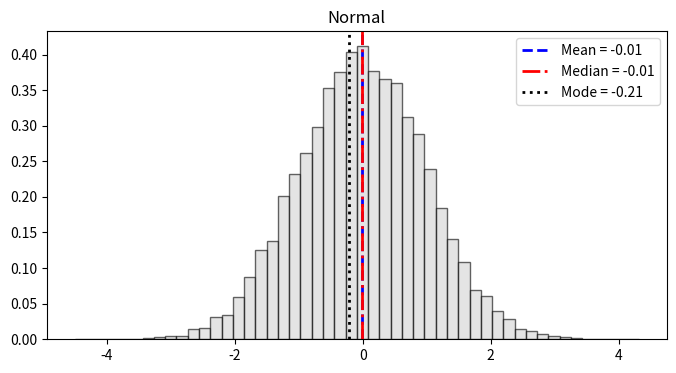
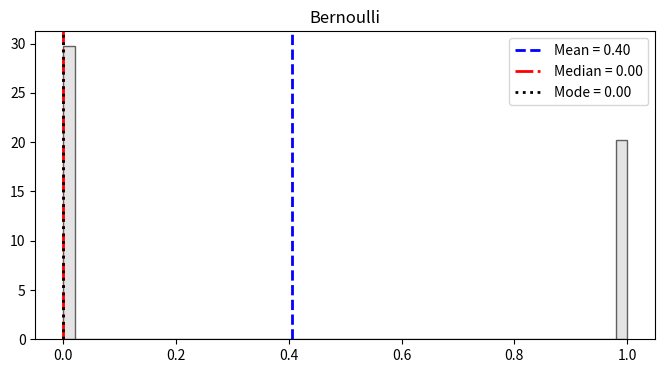
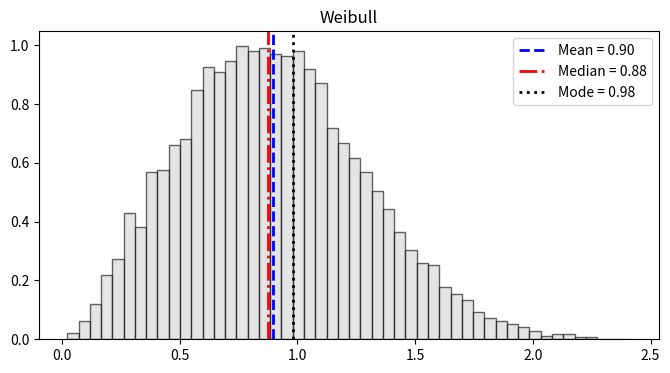
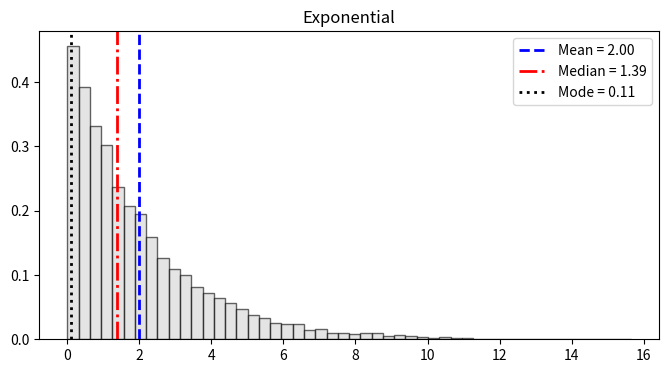

These figures' Python source, in order:
import numpy as np
import matplotlib.pyplot as plt

def getMode(data):
    vals, counts = np.unique(data, return_counts=True)
    return vals[np.argmax(counts)]

def show(data, name):
    mean = np.mean(data)
    median = np.median(data)
    mode = getMode(np.round(data, 2))

    plt.figure(figsize=(8, 4))
    plt.hist(data, bins=50, density=True, color='lightgray', alpha=0.6, edgecolor='black')

    plt.axvline(mean, color='blue', linestyle='--', linewidth=2, label=f'Mean = {mean:.2f}')
    plt.axvline(median, color='red', linestyle='-.', linewidth=2, label=f'Median = {median:.2f}')
    plt.axvline(mode, color='black', linestyle=':', linewidth=2, label=f'Mode = {mode:.2f}')

    plt.title(name)
    plt.legend()
    plt.show()

normal = np.random.normal(0, 1, 10000)
show(normal, "Normal")

bernoulli = np.random.binomial(1, 0.4, 10000)
show(bernoulli, "Bernoulli")

weibull = np.random.weibull(2.5, 10000)
show(weibull, "Weibull")

expon = np.random.exponential(2.0, 10000)
show(expon, "Exponential")
